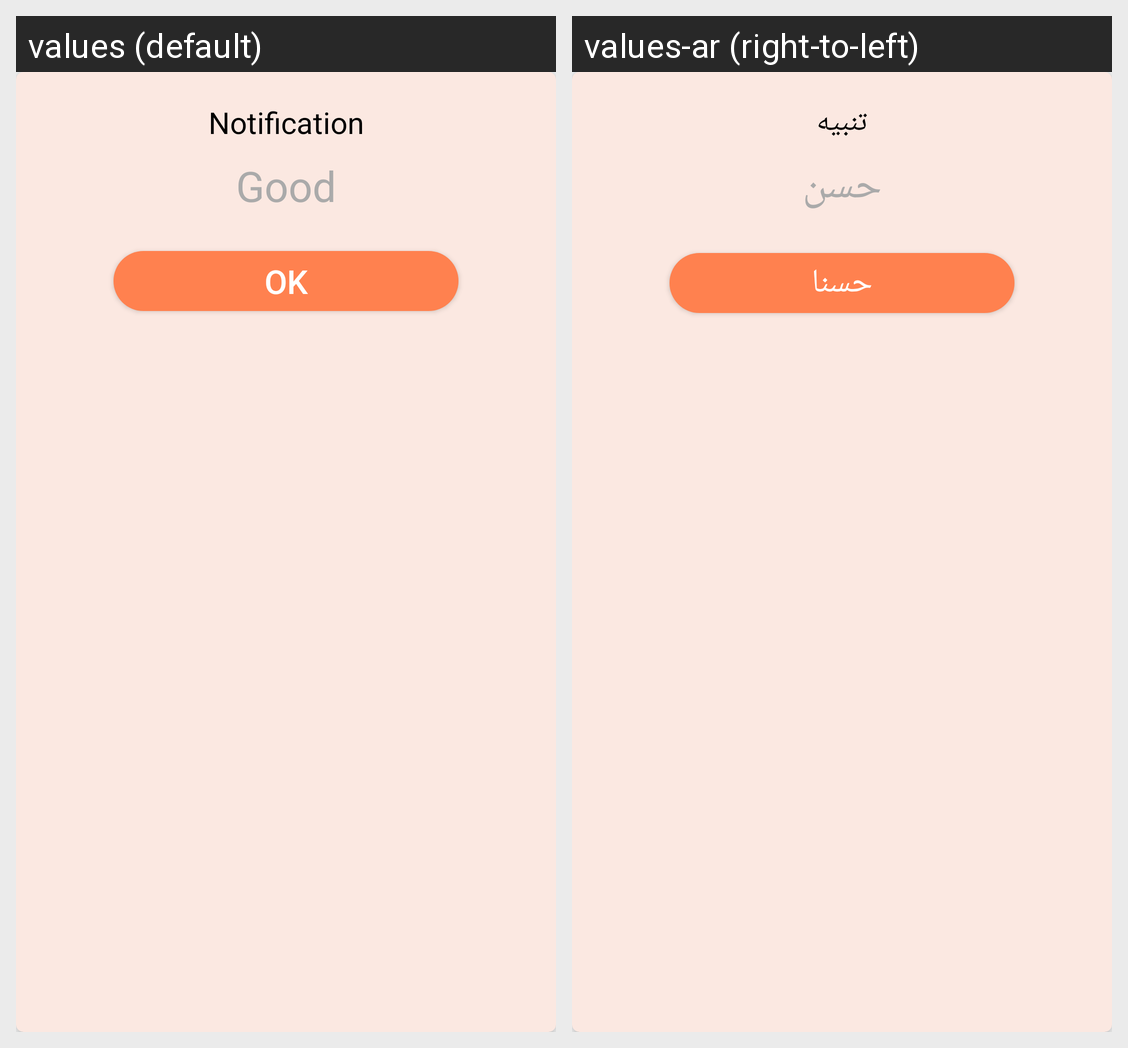

Locale-by-locale string values for the Android screen shown in this grid:
Android screen res/layout/notification_card_popup.xml rendered under 2 locales, left to right: values (default), values-ar (right-to-left). Device: Nexus 5 (rendered at 1080×1920; each locale shown at half size, 540×960, under a caption strip naming it); theme AppTheme.
Strings drawn on this screen, with the default value and each locale's value (text and hints the layout hard-codes, and strings that could not be matched under every locale, appear in the picture but are not listed):

notification
  values: Notification
  values-ar: تنبيه

goods
  values: Good
  values-ar: حسن

oK
  values: OK
  values-ar: حسنا
